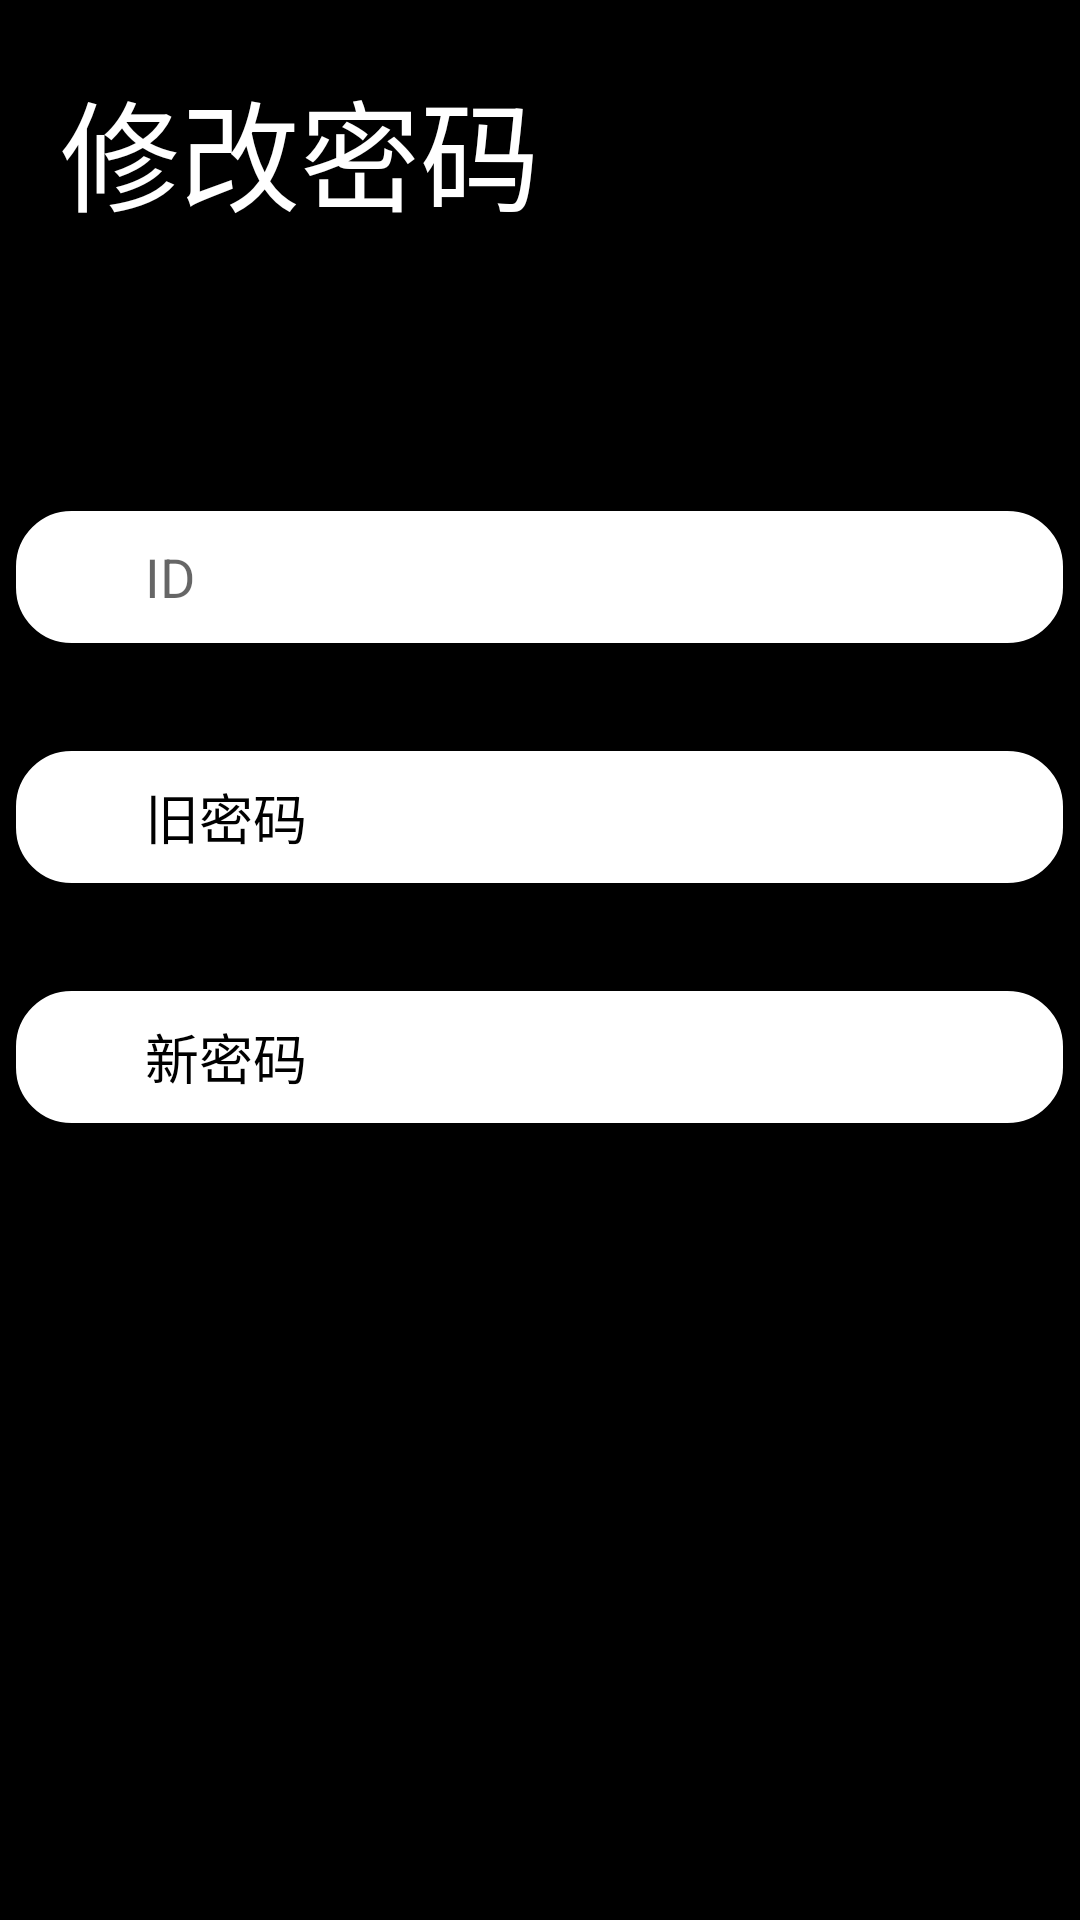

The Android layout XML behind this screen, and the referenced resources:
<!-- AndroidManifest.xml: application theme AppTheme -->
<!-- res/layout/activity_cpassword.xml -->
<?xml version="1.0" encoding="utf-8"?>
<androidx.appcompat.widget.LinearLayoutCompat xmlns:android="http://schemas.android.com/apk/res/android"
    xmlns:app="http://schemas.android.com/apk/res-auto"
    xmlns:tools="http://schemas.android.com/tools"
    android:layout_width="match_parent"
    android:layout_height="match_parent"
    android:background="@color/colorPrimaryDark"
    android:orientation="vertical"
    android:theme="@style/Theme.AppCompat.Light.NoActionBar"
    tools:context=".ui.LR.LoginActivity">

    <TextView
        android:id="@+id/textView"
        android:layout_width="wrap_content"
        android:layout_height="wrap_content"
        android:layout_marginLeft="20dp"
        android:layout_marginTop="21dp"
        android:text="修改密码"
        android:textAppearance="@style/register_headline"/>


    <EditText
        android:id="@+id/et_id"
        android:layout_width="355dp"
        android:layout_height="50dp"
        android:layout_gravity="center"
        android:layout_marginTop="88dp"
        android:background="@drawable/rounded_rectangle"
        android:ems="10"
        android:hint="      ID"
        android:inputType="textPersonName"
        android:paddingLeft="20dp" />
    <EditText
        style="@style/editTextStyle"
        android:id="@+id/et_old_psw"
        android:layout_gravity="center"
        android:layout_marginTop="30dp"
        android:ems="10"
        android:hint="      旧密码"
        android:inputType="textPassword"
        android:paddingLeft="20dp" />
    <EditText
        style="@style/editTextStyle"
        android:id="@+id/et_new_psw"
        android:layout_gravity="center"
        android:layout_marginTop="30dp"
        android:ems="10"
        android:hint="      新密码"
        android:inputType="textPassword"
        android:paddingLeft="20dp" />


    <Button
        android:id="@+id/btn_confirm"
        style="@style/submit_Button"
        android:layout_marginTop="81dp"
        android:layout_gravity="center"/>

</androidx.appcompat.widget.LinearLayoutCompat>
<!-- resources referenced by this layout -->
<resources>
  <color name="colorPrimaryDark">#000000</color>
  <!-- drawable rounded_rectangle (drawable) -->
  <?xml version="1.0" encoding="utf-8"?>
  <shape xmlns:android="http://schemas.android.com/apk/res/android"
          android:shape="rectangle"
          android:padding="3dp">
      
      <solid android:color="@color/White" />
      
      <stroke android:width="3dp" android:color="@color/Black"/>
      
      <corners android:bottomRightRadius="20dp"
              android:bottomLeftRadius="20dp"
              android:topLeftRadius="20dp"
              android:topRightRadius="20dp" />
  </shape>
  <style name="editTextStyle">
          <item name="android:layout_width">355dp</item>
          <item name="android:layout_height">50dp</item>
          <item name="android:textColorHint">@color/Black</item>
          <item name="android:background">@drawable/selector_edittext</item>
  
      </style>
  <style name="register_headline">
          <item name="android:textColor">@color/White</item>
          <item name="android:textSize">40sp</item>
      </style>
  <style name="submit_Button">
          <item name="android:layout_width">80dp</item>
          <item name="android:layout_height">80dp</item>
          <item name="android:background">@drawable/selector_submit_button</item>
      </style>
  <style name="AppTheme" parent="Theme.AppCompat.Light.NoActionBar">
      
      <item name="colorPrimary">@color/colorPrimary</item>
      <item name="colorPrimaryDark">@color/colorPrimaryDark</item>
      <item name="colorAccent">@color/colorAccent</item>
  </style>
  <color name="White">#FFFFFF</color>
  <color name="Black">#000000</color>
  <!-- drawable selector_edittext (drawable) -->
  <?xml version="1.0" encoding="utf-8"?>
  <selector xmlns:android="http://schemas.android.com/apk/res/android">
  
  
      
      <item android:drawable="@drawable/rounded_rectangle" android:state_focused="false" />
  
      
      <item android:drawable="@drawable/rounded_rectangle_focused" android:state_focused="true" />
  
      
      <item android:drawable="@drawable/rounded_rectangle" />
  
  </selector>
  <!-- drawable selector_submit_button (drawable) -->
  <?xml version="1.0" encoding="utf-8"?>
  <selector xmlns:android="http://schemas.android.com/apk/res/android">
  
      
      <item android:drawable="@drawable/bg_button_submit_pressed" android:state_pressed="true" />
  
      
      <item android:drawable="@drawable/bg_button_submit" />
  
  </selector>
  <color name="colorPrimary">#000000</color>
  <color name="colorAccent">#FFFFFF</color>
  <!-- drawable rounded_rectangle_focused (drawable) -->
  <?xml version="1.0" encoding="utf-8"?>
  <shape xmlns:android="http://schemas.android.com/apk/res/android"
          android:shape="rectangle"
          android:padding="3dp">
      
      <solid android:color="@color/White" />
      
      <stroke android:width="15dp" android:color="@color/White"/>
      
      <corners android:bottomRightRadius="20dp"
              android:bottomLeftRadius="20dp"
              android:topLeftRadius="20dp"
              android:topRightRadius="20dp" />
  </shape>
  <!-- drawable bg_button_submit (drawable) -->
  <?xml version="1.0" encoding="utf-8"?>
  <layer-list xmlns:android="http://schemas.android.com/apk/res/android">
      <item>
          
          <shape xmlns:android="http://schemas.android.com/apk/res/android"
                  android:padding="3dp"
                  android:shape="rectangle">
              
              <solid android:color="@color/White" />
              
              <stroke
                      android:width="1dp"
                      android:color="@color/Black" />
              
              <corners
                      android:bottomLeftRadius="50dp"
                      android:bottomRightRadius="50dp"
                      android:topLeftRadius="50dp"
                      android:topRightRadius="50dp" />
          </shape>
      </item>
      
      <item android:drawable="@drawable/ic_arrow_right"></item>
  </layer-list>
</resources>
